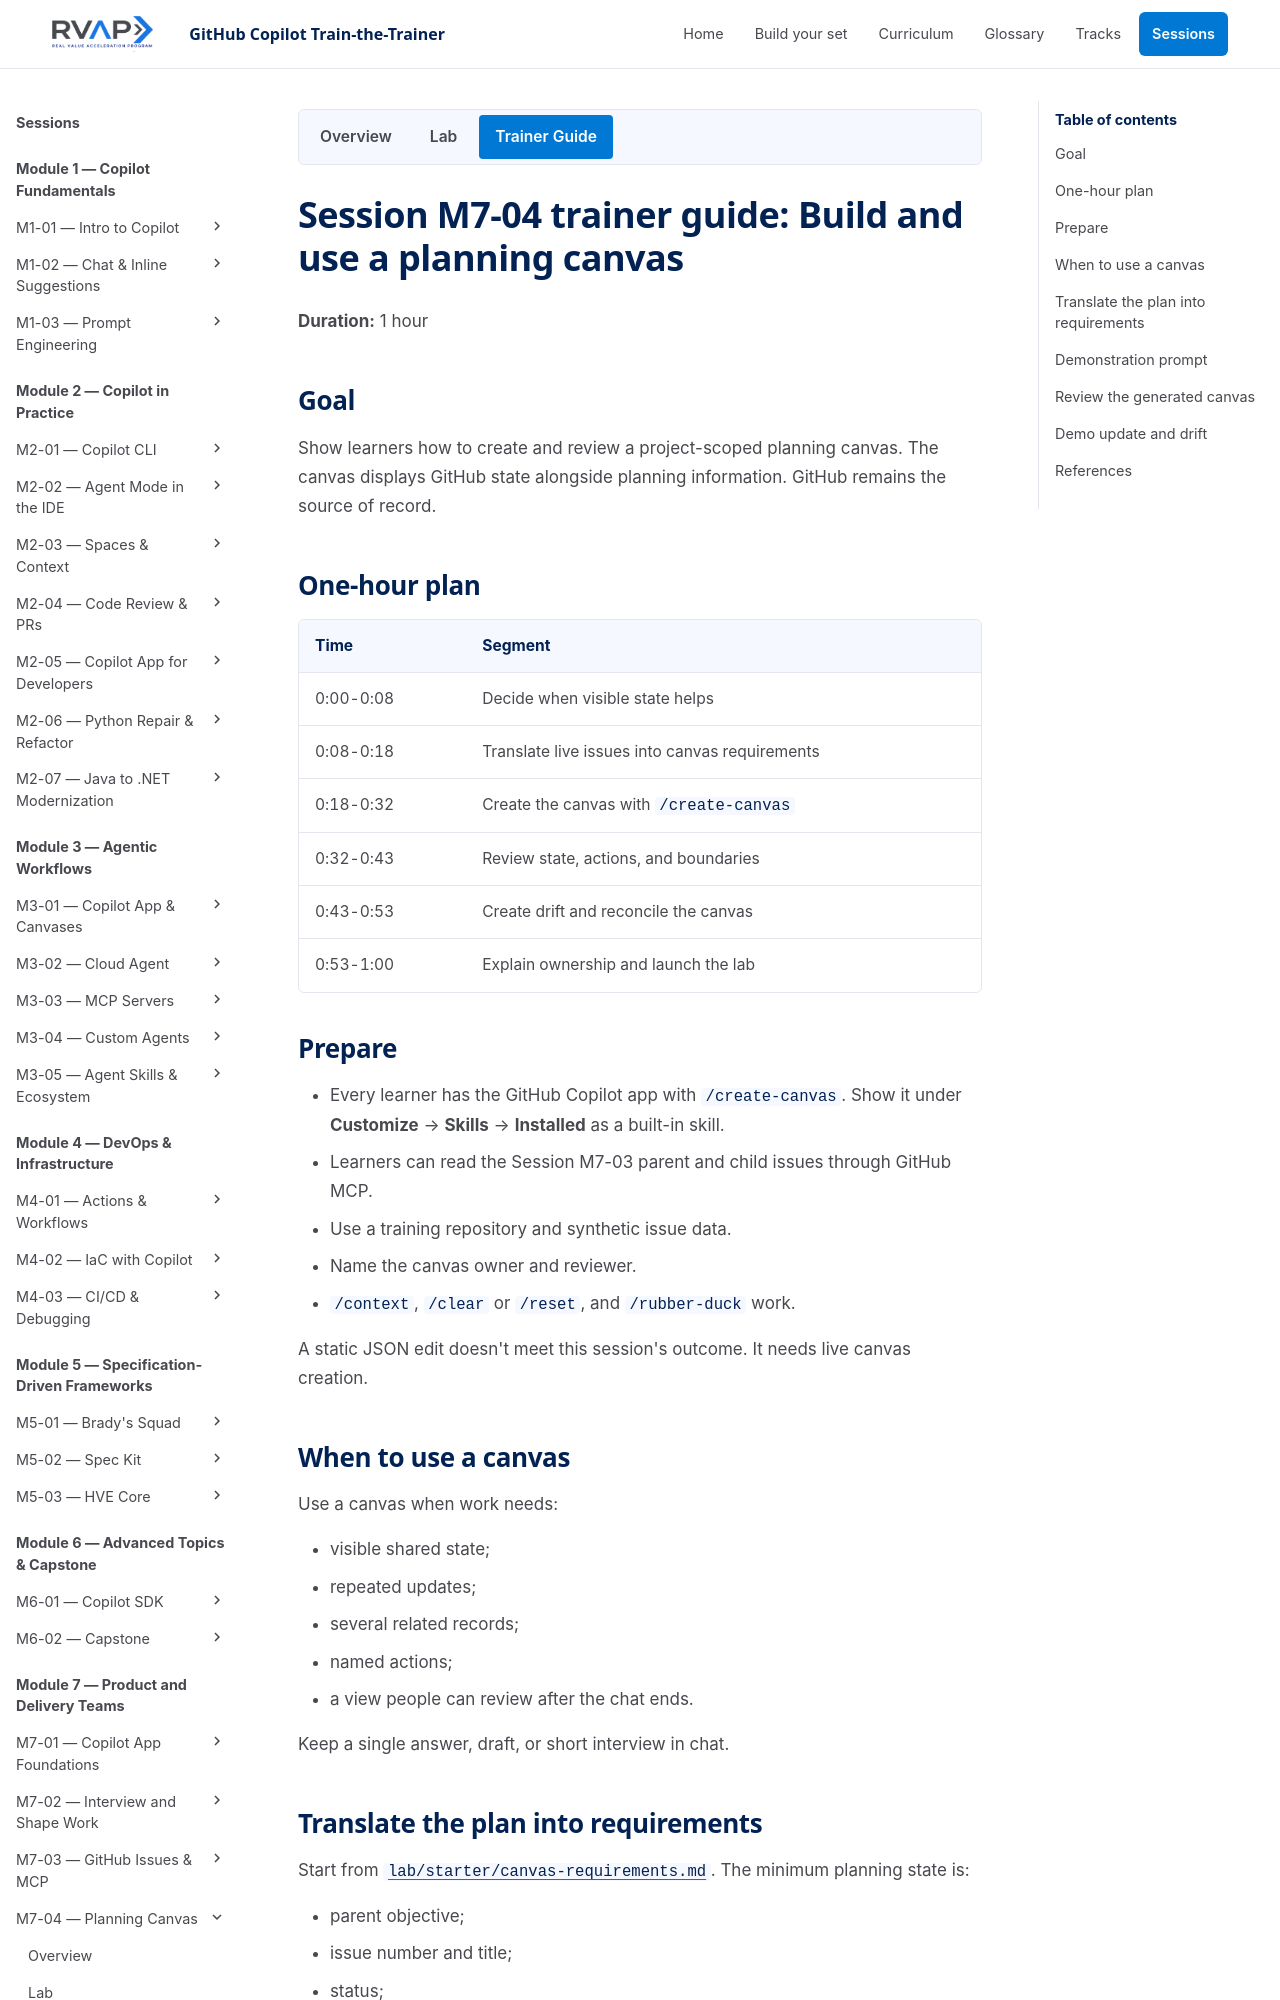

repository: microsoft/frontier-ghcp-ttt-rvas · page: previews/pr-19-4fe1381b9a/sessions/session-m7-04-plan-and-steer-with-canvases/trainer-content/index.html · generator: mkdocs

# Session M7-04 trainer guide: Build and use a planning canvas

**Duration:** 1 hour

## Goal

Show learners how to create and review a project-scoped planning canvas. The
canvas displays GitHub state alongside planning information. GitHub remains the
source of record.

## One-hour plan

| Time | Segment |
| --- | --- |
| 0:00-0:10 | Define canvas, extension, and drift; compare with chat and issues |
| 0:10-0:17 | Pros, cons, limits, and when not to use one |
| 0:17-0:25 | Translate live issues into canvas requirements |
| 0:25-0:37 | Create the canvas with `/create-canvas` |
| 0:37-0:45 | Review state, actions, and boundaries |
| 0:45-0:55 | Create drift and reconcile the canvas |
| 0:55-1:00 | Explain ownership and launch the lab |

## Prepare

- Every learner has the GitHub Copilot app with `/create-canvas`. Show it under **Customize** → **Skills** → **Installed** as a built-in skill.
- Learners can read the Session M7-03 parent and child issues through GitHub MCP.
- Use a training repository and synthetic issue data.
- Name the canvas owner and reviewer.
- `/context`, `/clear` or `/reset`, and `/rubber-duck` work.

A static JSON edit doesn't meet this session's outcome. It needs live canvas creation.

## Define the terms

- **Canvas:** a shared panel in the app where you and the agent work on one artifact. Both can edit it.
- **Project-scoped canvas:** stored under `.github/extensions` and committed with the repository. User scope (`~/.copilot/extensions`) is personal.
- **Extension:** the code behind the canvas: `package.json`, an entry file such as `extension.mjs`, and optional saved state.
- **State drift:** the canvas shows older data than the source. Show it in the demo.

Docs checked: [Working with canvas extensions](https://docs.github.com/en/copilot/how-tos/github-copilot-app/working-with-canvas-extensions)
confirms `/create-canvas`, **Customize** → **Canvas**, and both folders. Check
current docs before class; the app UI changes.

## Canvas, chat, and issues

| | Chat | Canvas | GitHub issues |
| --- | --- | --- | --- |
| Purpose | Ask and reason | See and steer shared state | Record work |
| Lasts | The conversation | Until retired | Until closed |
| Authoritative for | Nothing | Planning fields it owns | Issue state, title, assignee |

**GitHub wins for issue facts.** The canvas wins only for planning status, risk,
and decision.
